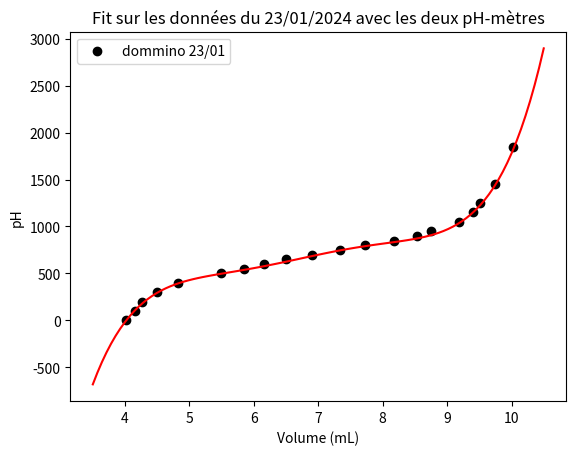

The matplotlib source for this figure:
"""
Module appelé pendant la séquence pour obtenir les bons volumes à dispenser

Fit polynomial de degré 5 sur la courbe de dispense à la pipette du 23/01/2024
Fit fait sur excel
"""

import numpy as np
import math

#data du 23/01/2024
v_23_01_2024 = np.array([0,100,200,	300,400,500,550,600,650,700,750,800,850,900,950,1050,1150,1250,1450,1850])
pH_dommino_23_01_2024=np.array([4.01,	4.15,	4.27, 4.5, 4.82,	5.49, 5.85,	6.15,	6.5,	6.91,	7.33,	7.72,	8.18,	8.54,	8.75,	9.19,	9.4	, 9.51,	9.74,	10.03])
pH_HI5221_23_01_2024=np.array([4.09,	4.21,	4.36,	4.56,	4.9,	5.59,	5.98,	6.34,	6.69,	7.09,	7.38,	7.75,	8.29,	8.69,	8.92,	9.32,	9.54,	9.69,	9.91,	10.19])

#fit sur pH-mètre dommino le 23/01/2024
param_dommino_23_01_2024 = [3.9266, -133.37, 1792.2, -11910., 39276., -51141.] 

def polynomial_5th_order(x, a5, a4, a3, a2, a1, a0):
    #x correspond au pH
    if type(x)!=list and type(x)!=np.ndarray:
        v=a5*x**5+a4*x**4+a3*x**3+a2*x**2+a1*x+a0
    else:
        v=[]
        for ph in x:
            v.append(a5*ph**5+a4*ph**4+a3*ph**3+a2*ph**2+a1*ph+a0)
    return v

def dispense_function_uL(pH, model='polynomial 5th order', ref_data='dommino 23/01/2024', oxygen=True):
    if model=='polynomial 5th order' and ref_data=='dommino 23/01/2024':
        (a5, a4, a3, a2, a1, a0) = tuple(param_dommino_23_01_2024)
        v = polynomial_5th_order(pH, a5, a4, a3, a2, a1, a0)
    elif oxygen==False:
        pass
        #compléter avec des données de IPGP. bullage N2
    return v

def get_volume_to_dispense_uL(current_pH, target_pH, oxygen=True):
    return dispense_function_uL(target_pH, oxygen=oxygen)-dispense_function_uL(current_pH, oxygen=oxygen)

#Fonctions pour la répartition des points de pH
def f_ratio_deprotone(x,m,lK):  #sigmoide modelise f1 f2 dans le traitement 
    return 10**(m*(x-lK))/(1+10**(m*(x-lK)))

def derivee_f(x,m,lK):  #dérivée de f_ratio_deprotonee
    return m*math.log(10)*10**(m*(x-lK))/((1+10**(m*(x-lK)))**2)

def evolution_absorbance(A1,m1,lK1,A2,m2,lK2,pH):  #fonction
    #return max(A1*derivee_f(pH,m1,lK1),A2*derivee_f(pH,m2,lK2))
    return max(A1[0]*derivee_f(pH,m1,lK1)+A2[0]*derivee_f(pH,m2,lK2),A1[1]*derivee_f(pH,m1,lK1)+A2[1]*derivee_f(pH,m2,lK2))

def delta_pH(A1,m1,lK1,A2,m2,lK2,pH,pH0,max_delta):
    return max_delta*evolution_absorbance(A1,m1,lK1,A2,m2,lK2,pH0)/evolution_absorbance(A1,m1,lK1,A2,m2,lK2,pH)

#données issues de l'optim sur les donnees du 26/01/2024
#A1=[0.1317,0.0419],m1=0.416,lK1=3.90,A2=[0.0727,0.1392],m2=0.197,lK2=9.94,pH0=6.486
absorbance_model_26_01_2024 = [[0.1317,0.0419],0.416,3.90,[0.0727,0.1392],0.197,9.94,6.486]

"""def dispense_function(pH,coefs,x0):
    [y0, ba, ca, bb, cb] = coefs
    if type(pH)!=list:
        if pH<=y0:
            x=x0-ba*(10**((y0-pH)/ca)-1)
        else:
            x=x0+bb*(10**((pH-y0)/cb)-1)
    else:
        x=[]
        for y in pH:
            if y<=y0:
                x.append(x0-ba*(10**((y0-y)/ca)-1))
            else:
                x.append(x0+bb*(10**((y-y0)/cb)-1))
    return x"""

#à développer pour plus tard
"""elif self.dispense_mode=='variable step with feedback': #à développer
    ph0=self.pH_mes[N-2]
    target=ph0+getPhStep(ph0)
    vol1=GAIN_ON_PH_STEP*volumeToAdd_uL(ph0, target, model='5th order polynomial fit on dommino 23/01/2024')
    self.syringe.dispense(vol1) #lancement du stepper 
    #boucle de correction
    ph1=self.phmeter.currentPH
    reached_ratio=(ph1-ph0)/(target-ph0)    #how much the target pH is reached
    if reached_ratio>0.8:
        #la dispense est validée
        pass
    else:
        new_gain=old_gain*old_gain/reached_ratio"""

class ReferenceData:
    #Cette classe modélise un titrage qui peut servir de référence à plusieurs niveaux
    
    """def init(self,om_type,C):
        self.om_type=om_type
        self.concentration_ppmC=C"""

    def __init__(self,A1,m1,lK1,A2,m2,lK2):  #initialisation par les fonctions de référence
        self.A1=A1#maximum de la fonction A1
        self.m1=m1
        self.lK1=lK1
        self.A2=A2#maximum de la fonction A2
        self.m2=m2
        self.lK2=lK2

    ### Calcul d'espacement des courbes en pH
    #donnees de reference : 26/01/2024

    def evolution_absorbance(self,pH):   #représente la maximum d'évolution avec le pH\
        # entre les deux absorbance A(lambda1) et A(lambda2) qui correspondent aux longueurs d'onde\
        # d'intérêt pour les COOH et PhOH
        #max(A1(lambda1)*f1',A2(lambda2)*f2')
        return max(self.A1[0]*derivee_f(pH,self.m1,self.lK1)+self.A2[0]*derivee_f(pH,self.m2,self.lK2),self.A1[1]*derivee_f(pH,self.m1,self.lK1)+self.A2[1]*derivee_f(pH,self.m2,self.lK2))

    def min_abs_variation(self):
        import scipy.optimize 
        self.pH0 = scipy.optimize.fmin(lambda x: self.evolution_absorbance(x), 6)   #minimum de variation d'absorbance
        return self.pH0

    def delta_pH(self,pH,max_delta):
        #renvoie l'écart en pH en fonction du pH pour satisfaire le critère d'écart maximum\
        #entre deux valeurs de pH. 
        return max_delta*self.evolution_absorbance(self.pH0)/self.evolution_absorbance(pH)
    
    def plot_functions(self,max_delta=0.5):
        import matplotlib.pyplot as plt
        n=100
        x=np.linspace(3.5,10.5,100)
        F1=np.zeros_like(x)
        F2=np.zeros_like(x)
        G1=np.zeros_like(x)
        G2=np.zeros_like(x)
        y=np.zeros_like(x)
        z=np.zeros_like(x)
        for k in range(n):
            F1[k], F2[k] = self.A1[0]*f_ratio_deprotone(x[k],self.m1,self.lK1)+self.A2[0]*f_ratio_deprotone(x[k],self.m2,self.lK2), self.A1[1]*f_ratio_deprotone(x[k],self.m1,self.lK1)+self.A2[1]*f_ratio_deprotone(x[k],self.m2,self.lK2)
            G1[k], G2[k] = self.A1[0]*derivee_f(x[k],self.m1,self.lK1)+self.A2[0]*derivee_f(x[k],self.m2,self.lK2), self.A1[1]*derivee_f(x[k],self.m1,self.lK1)+self.A2[1]*derivee_f(x[k],self.m2,self.lK2)
            y[k]=self.evolution_absorbance(x[k])
            z[k]=self.delta_pH(x[k],max_delta)
        fig, ((ax1, ax2),(ax3,ax4)) = plt.subplots(2,2)
        fig.suptitle('courbe delta pH sur données du 26/01/2024')
        ax1.plot(x, F1, x, F2)
        ax1.set_title("modélisation max(A1)*f1, max(A2)*f2")
        ax2.plot(x, G1, x, G2)
        ax2.set_title("variation d'absorbance")
        ax3.plot(x, y)
        ax3.set_title("max d'augmentation sur l'absorbance")
        ax3.set(xlabel="pH")
        ax4.plot(x, z)
        ax4.set_title("pas de pH à viser avec maximum fixé à %f" %max_delta)
        ax4.set(xlabel="pH")
        plt.show()

if __name__=="__main__":
    #obtention de la courbe de référence
    """dataSet = ReferenceData(A1=[0.1317,0.0419],m1=0.416,lK1=3.90,A2=[0.0727,0.1392],m2=0.197,lK2=9.94)    #26/01/2024
    #d'après le fichier matlab
    pH0 = dataSet.min_abs_variation()
    print(pH0)
    dataSet.plot_functions(0.8)    #max_delta"""

    import matplotlib.pyplot as plt
    #Plot dispense function
    plt.scatter(pH_dommino_23_01_2024, v_23_01_2024, label='dommino 23/01', color='black')
    x=np.linspace(3.5,10.5,100)
    y=dispense_function_uL(x)
    plt.plot(x,y,color='red')
    plt.xlabel('Volume (mL)')
    plt.ylabel('pH')
    plt.title('Fit sur les données du 23/01/2024 avec les deux pH-mètres')
    plt.legend()
    plt.show()
    

    """
    while(True):
        ph0, ph1 = input("ph courant, ph cible: ").split()
        x0=float(ph0);x1=float(ph1)
        print("current: ", ph0)
        print("target: ", ph1)
        print("volume à ajouter : ", get_volume_to_dispense_uL(x0,x1))"""
